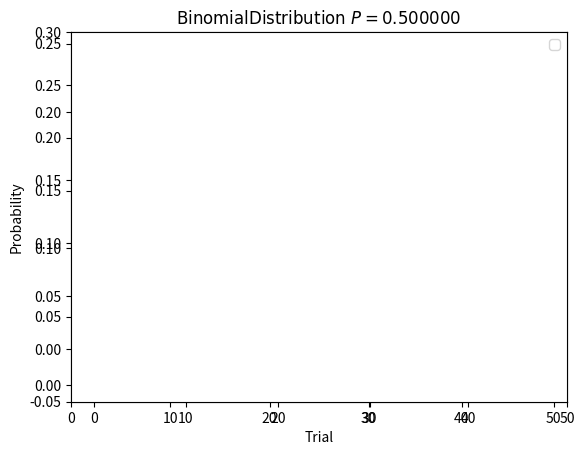

Here is the Python script that generated this plot:
# -*- coding:utf-8 -*-
import matplotlib.pyplot as plt
import numpy as np
import math

def comb(n, r):
    return math.factorial(n) / (math.factorial(n - r) * math.factorial(r))

def binomial(p):
    def f(n, x):
        prob = comb(n, x) * p ** x * (1 - p) ** (n - x)
        return prob
    return f

p = 0.5
L = []
trial_count = (10, 20, 30, 40, 50)
colors = ["r", "g", "b", "c", "y"]
f = binomial(p)

for n in trial_count :
    L.append([f(n, x) for x in range(n)])

for prob, color in zip (L, colors) :
    plt.plot(prob, color)

ax = plt.axes()
ax.set_xlim(0, 50)
ax.set_ylim(-0.05, 0.3)

plt.title(r'$\mathrm{Binomial Distribution}\ P=%f$' % (p))
plt.xlabel('Trial')
plt.ylabel('Probability')
plt.legend([str(n) for n in trial_count])
plt.savefig('bar.png')

